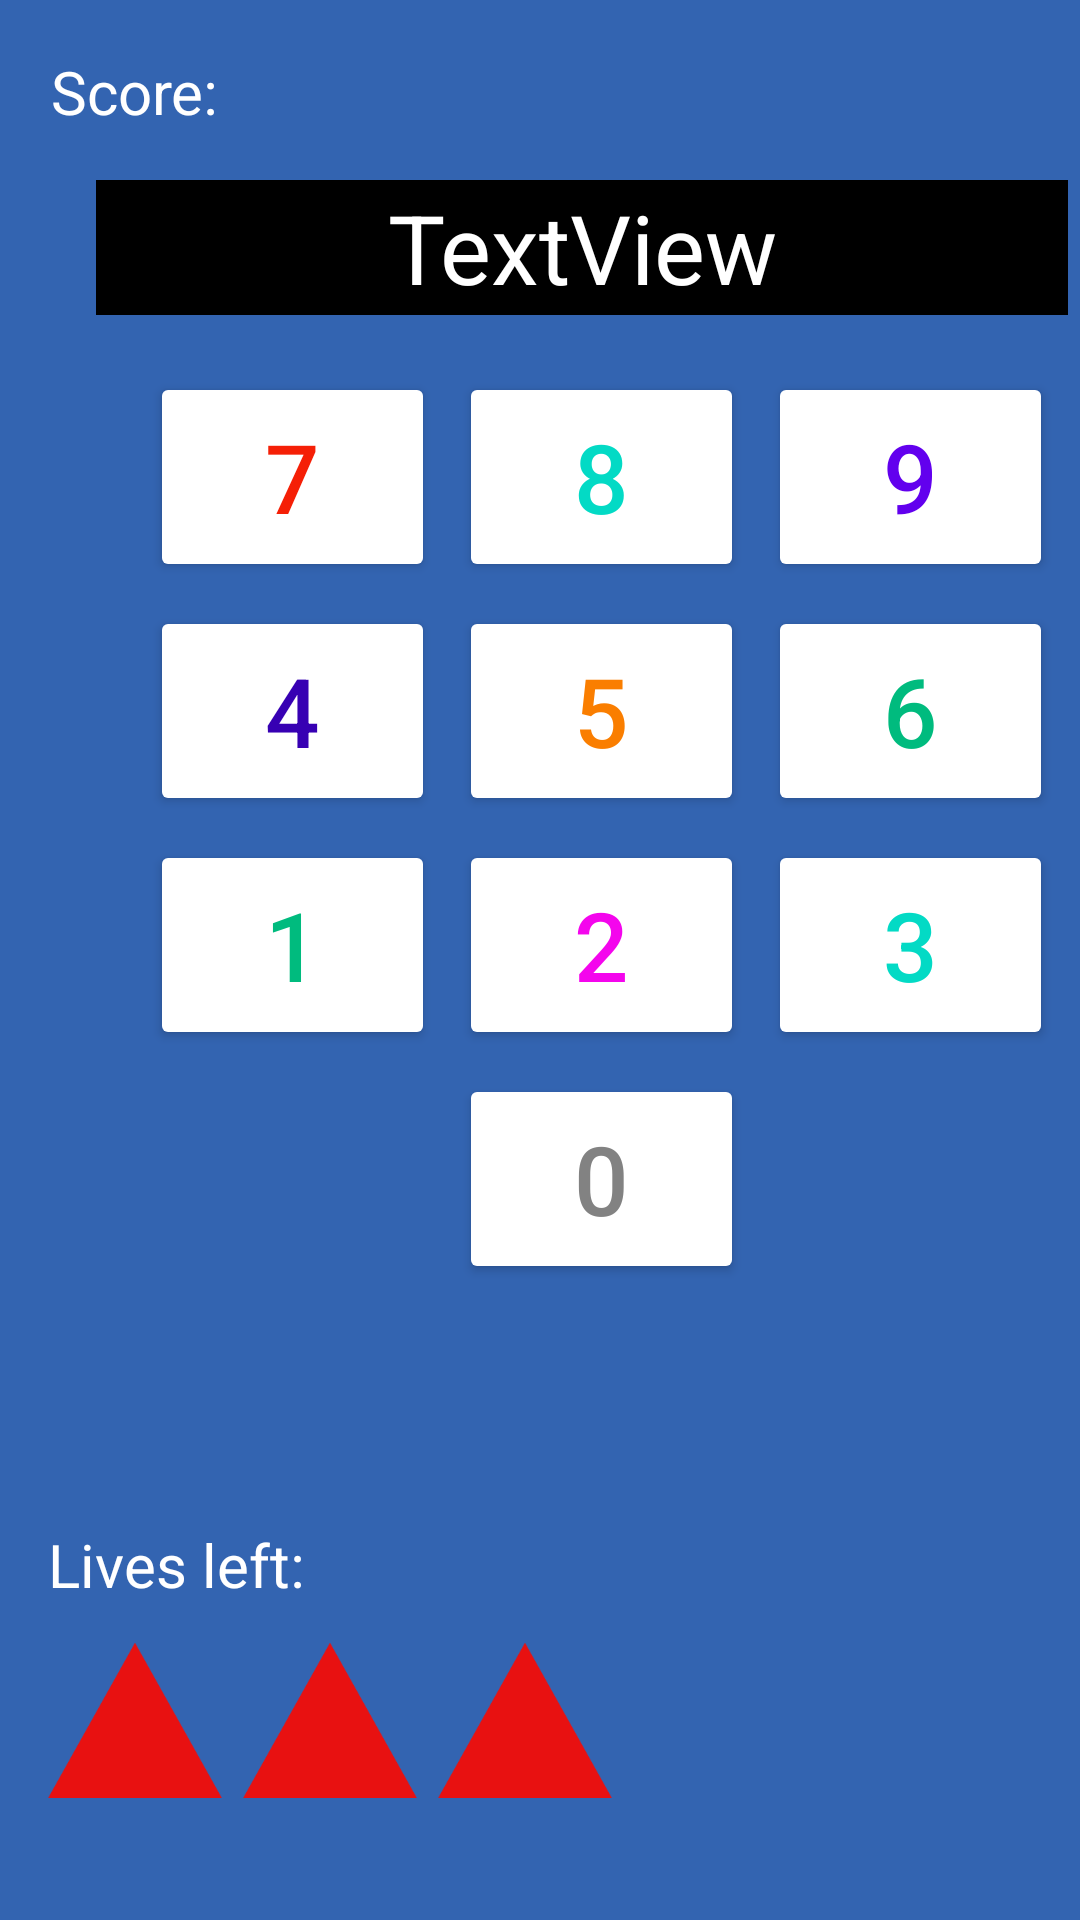

Layout XML and referenced resources for this Android screen:
<!-- AndroidManifest.xml: application theme Theme.FgcuBrainAge -->
<!-- res/layout/activity_memorize.xml -->
<?xml version="1.0" encoding="utf-8"?>

<androidx.constraintlayout.widget.ConstraintLayout xmlns:android="http://schemas.android.com/apk/res/android"
    xmlns:app="http://schemas.android.com/apk/res-auto"
    xmlns:tools="http://schemas.android.com/tools"
    android:layout_width="match_parent"
    android:layout_height="match_parent"
    android:background="@color/background_blue"
    tools:context=".MemorizeActivity">


    <GridLayout
        android:id="@+id/mem_grid"
        android:layout_width="305dp"
        android:layout_height="350dp"
        android:layout_marginStart="46dp"
        android:layout_marginBottom="170dp"
        android:clickable="false"
        android:columnCount="3"
        android:rowCount="4"
        android:useDefaultMargins="true"
        app:layout_constraintBottom_toBottomOf="parent"
        app:layout_constraintStart_toStartOf="parent">

        <Button
            android:id="@+id/gridButton0"
            android:layout_width="95dp"
            android:layout_height="70dp"
            android:layout_row="0"
            android:layout_column="0"
            android:backgroundTint="@color/white"
            android:onClick="onButtonClick"
            android:text="7"
            android:textColor="@color/red"
            android:textSize="32dp" />

        <Button
            android:id="@+id/gridButton1"
            android:layout_width="95dp"
            android:layout_height="70dp"
            android:backgroundTint="@color/white"
            android:onClick="onButtonClick"
            android:text="8"
            android:textColor="@color/teal_200"
            android:textSize="32dp" />

        <Button
            android:id="@+id/gridButton2"
            android:layout_width="95dp"
            android:layout_height="70dp"
            android:backgroundTint="@color/white"
            android:onClick="onButtonClick"
            android:text="9"
            android:textColor="@color/purple_500"
            android:textSize="32dp" />

        <Button
            android:id="@+id/gridButton3"
            android:layout_width="95dp"
            android:layout_height="70dp"
            android:backgroundTint="@color/white"
            android:onClick="onButtonClick"
            android:text="4"
            android:textColor="@color/purple_700"
            android:textSize="32dp" />

        <Button
            android:id="@+id/gridButton4"
            android:layout_width="95dp"
            android:layout_height="70dp"
            android:backgroundTint="@color/white"
            android:onClick="onButtonClick"
            android:text="5"
            android:textColor="@color/orange"
            android:textSize="32dp" />

        <Button
            android:id="@+id/gridButton5"
            android:layout_width="95dp"
            android:layout_height="70dp"
            android:backgroundTint="@color/white"
            android:onClick="onButtonClick"
            android:text="6"
            android:textColor="@color/theme_green"
            android:textSize="32dp" />

        <Button
            android:id="@+id/gridButton6"
            android:layout_width="95dp"
            android:layout_height="70dp"
            android:backgroundTint="@color/white"
            android:onClick="onButtonClick"
            android:text="1"
            android:textColor="@color/theme_green"
            android:textSize="32dp" />

        <Button
            android:id="@+id/gridButton7"
            android:layout_width="95dp"
            android:layout_height="70dp"
            android:backgroundTint="@color/white"
            android:onClick="onButtonClick"
            android:text="2"
            android:textColor="@color/pink"
            android:textSize="32dp" />

        <Button
            android:id="@+id/gridButton8"
            android:layout_width="95dp"
            android:layout_height="70dp"
            android:backgroundTint="@color/white"
            android:onClick="onButtonClick"
            android:text="3"
            android:textColor="@color/teal_200"
            android:textSize="32dp" />

        <Button
            android:id="@+id/gridButton9"
            android:layout_width="95dp"
            android:layout_height="70dp"
            android:layout_column="1"
            android:backgroundTint="@color/white"
            android:onClick="onButtonClick"
            android:text="0"
            android:textColor="@color/grey"
            android:textSize="32dp" />

    </GridLayout>

    <TextView
        android:id="@+id/textResponse"
        android:layout_width="324dp"
        android:layout_height="45dp"
        android:layout_marginStart="32dp"
        android:layout_marginTop="60dp"
        android:background="@color/black"
        android:gravity="center"
        android:text="TextView"
        android:textColor="@color/white"
        android:textSize="32dp"
        app:layout_constraintStart_toStartOf="parent"
        app:layout_constraintTop_toTopOf="parent" />

    <TextView
        android:id="@+id/textView"
        android:layout_width="wrap_content"
        android:layout_height="wrap_content"
        android:layout_marginStart="16dp"
        android:layout_marginBottom="105dp"
        android:text="@string/livesHeader"
        android:textColor="@color/white"
        android:textSize="20dp"
        app:layout_constraintBottom_toBottomOf="parent"
        app:layout_constraintStart_toStartOf="parent" />

    <ImageView
        android:id="@+id/Live0"
        android:layout_width="58dp"
        android:layout_height="77dp"
        android:layout_marginStart="16dp"
        android:layout_marginBottom="28dp"
        app:layout_constraintBottom_toBottomOf="parent"
        app:layout_constraintStart_toStartOf="parent"
        app:srcCompat="@drawable/livetrig" />

    <ImageView
        android:id="@+id/Live1"
        android:layout_width="58dp"
        android:layout_height="77dp"
        android:layout_marginStart="81dp"
        android:layout_marginBottom="28dp"
        app:layout_constraintBottom_toBottomOf="parent"
        app:layout_constraintStart_toStartOf="parent"
        app:srcCompat="@drawable/livetrig" />

    <ImageView
        android:id="@+id/Live2"
        android:layout_width="58dp"
        android:layout_height="77dp"
        android:layout_marginStart="146dp"
        android:layout_marginBottom="28dp"
        app:layout_constraintBottom_toBottomOf="parent"
        app:layout_constraintStart_toStartOf="parent"
        app:srcCompat="@drawable/livetrig" />

    <TextView
        android:id="@+id/scoreText"
        android:layout_width="wrap_content"
        android:layout_height="wrap_content"
        android:layout_marginStart="17dp"
        android:layout_marginTop="17dp"
        android:text="@string/scoreTitle"
        android:textColor="@color/white"
        android:textSize="20dp"
        app:layout_constraintStart_toStartOf="parent"
        app:layout_constraintTop_toTopOf="parent" />

    <TextView
        android:id="@+id/scoreCount"
        android:layout_width="wrap_content"
        android:layout_height="wrap_content"
        android:layout_marginStart="81dp"
        android:layout_marginTop="17dp"
        android:text="@string/score"
        android:textColor="@color/white"
        android:textSize="20dp"
        app:layout_constraintStart_toStartOf="parent"
        app:layout_constraintTop_toTopOf="parent" />

</androidx.constraintlayout.widget.ConstraintLayout>
<!-- resources referenced by this layout -->
<resources>
  <color name="background_blue">#3364B1</color>
  <color name="black">#FF000000</color>
  <color name="grey">#828282</color>
  <color name="orange">#FA7E00</color>
  <color name="pink">#F405ED</color>
  <color name="purple_500">#FF6200EE</color>
  <color name="purple_700">#FF3700B3</color>
  <color name="red">#F51F06</color>
  <color name="teal_200">#FF03DAC5</color>
  <color name="theme_green">#00BB7E</color>
  <color name="white">#FFFFFFFF</color>
  <!-- drawable livetrig: png bitmap (drawable, 6115 bytes) -->
  <string name="livesHeader">Lives left:</string>
  <string name="score" />
  <string name="scoreTitle">Score:</string>
  <style name="Theme.FgcuBrainAge" parent="Theme.MaterialComponents.DayNight.DarkActionBar">
          
          <item name="colorPrimary">@color/purple_500</item>
          <item name="colorPrimaryVariant">@color/purple_700</item>
          <item name="colorOnPrimary">@color/white</item>
          
          <item name="colorSecondary">@color/teal_200</item>
          <item name="colorSecondaryVariant">@color/teal_700</item>
          <item name="colorOnSecondary">@color/black</item>
          
          <item name="android:statusBarColor" tools:targetApi="l">?attr/colorPrimaryVariant</item>
          
      </style>
  <color name="teal_700">#FF018786</color>
</resources>
